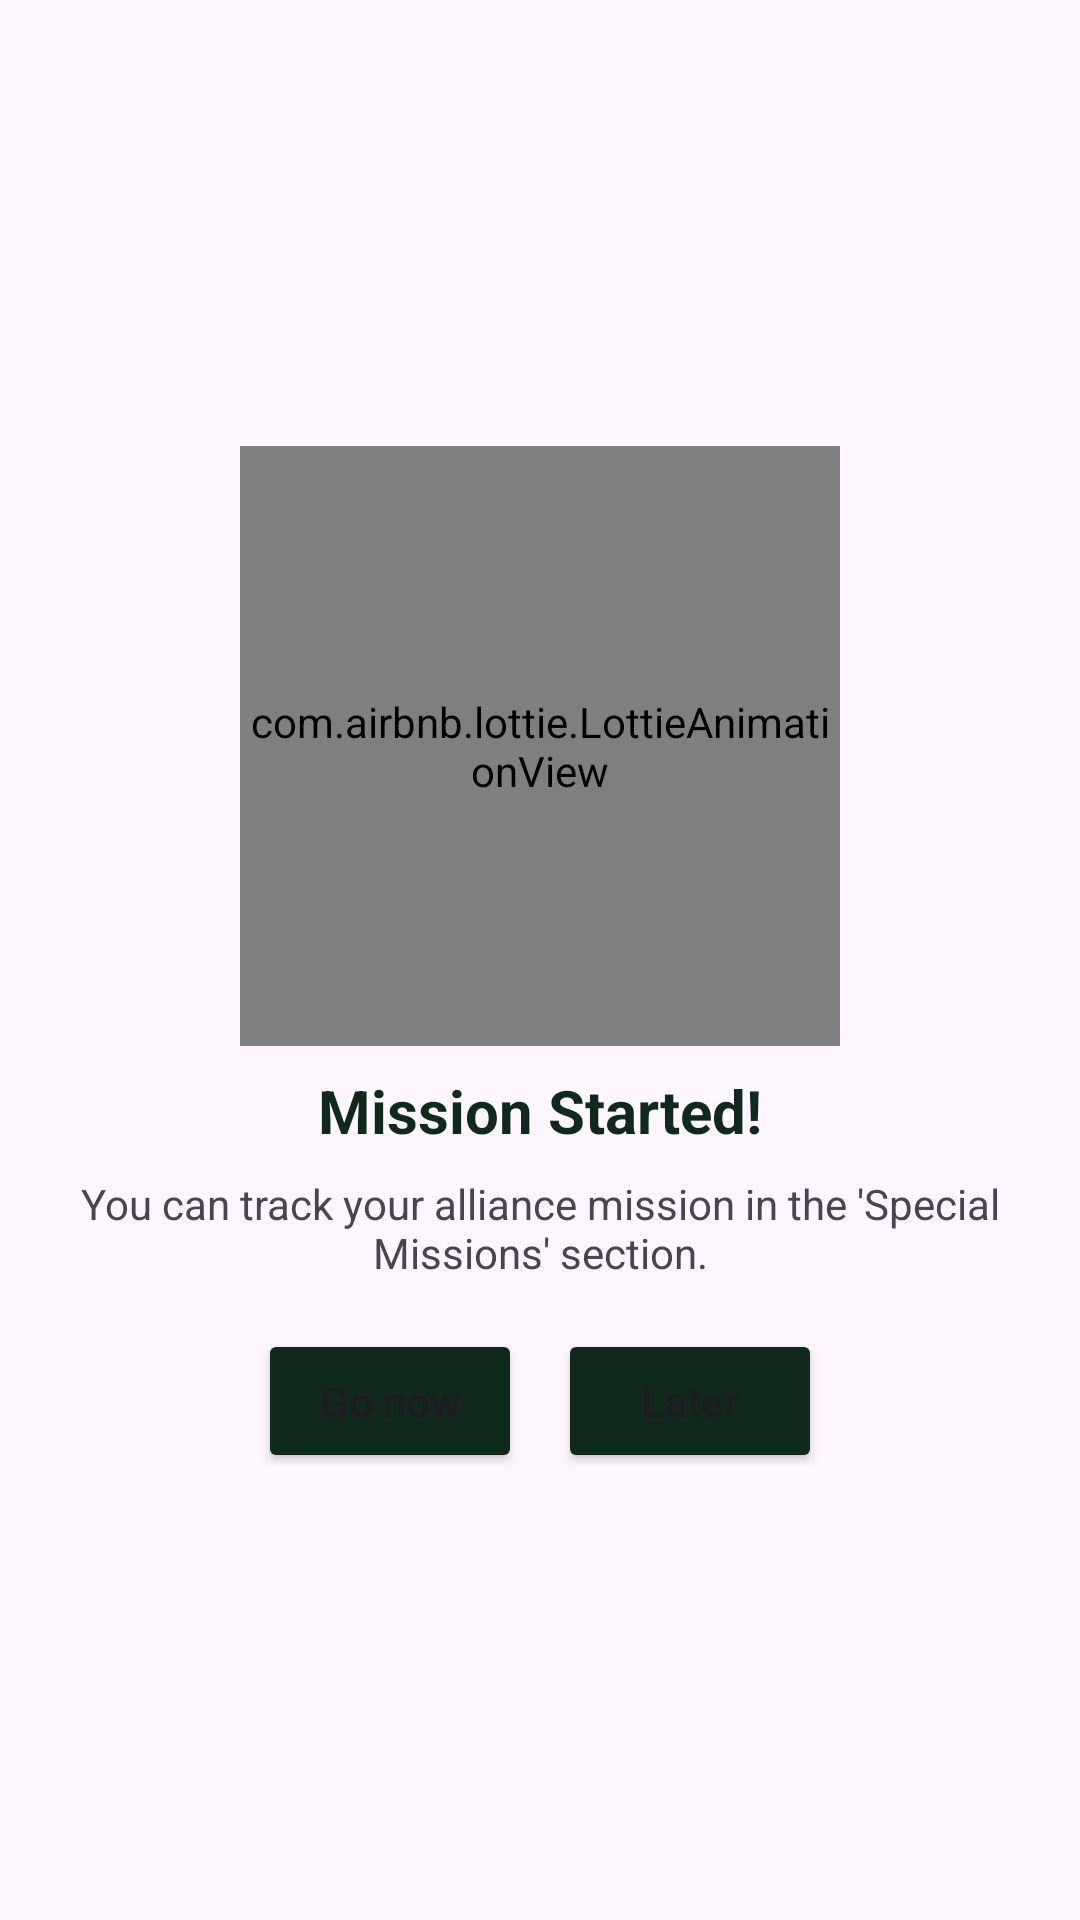

Write the Android layout XML for this screen, with the resource values it uses.
<!-- AndroidManifest.xml: application theme Theme.HabitQuest -->
<!-- res/layout/dialog_mission_started.xml -->
<?xml version="1.0" encoding="utf-8"?>
<LinearLayout xmlns:android="http://schemas.android.com/apk/res/android"
    android:layout_width="match_parent"
    android:layout_height="wrap_content"
    xmlns:app="http://schemas.android.com/apk/res-auto"
    android:orientation="vertical"
    android:gravity="center"
    android:padding="24dp">

    <com.airbnb.lottie.LottieAnimationView
        android:id="@+id/lottieMissionStarted"
        android:layout_width="200dp"
        android:layout_height="200dp"
        app:lottie_rawRes="@raw/mission_started"
        app:lottie_autoPlay="true"
        app:lottie_loop="false" />

    <TextView
        android:layout_width="match_parent"
        android:layout_height="wrap_content"
        android:text="Mission Started!"
        android:textAlignment="center"
        android:textStyle="bold"
        android:textSize="20sp"
        android:paddingTop="8dp"
        android:textColor="@color/darkGreen" />

    <TextView
        android:layout_width="match_parent"
        android:layout_height="wrap_content"
        android:text="You can track your alliance mission in the 'Special Missions' section."
        android:textAlignment="center"
        android:paddingTop="8dp"
        android:paddingBottom="16dp" />

    <LinearLayout
        android:layout_width="match_parent"
        android:layout_height="wrap_content"
        android:orientation="horizontal"
        android:gravity="center">

        <Button
            android:id="@+id/btnGoToMission"
            android:layout_width="wrap_content"
            android:layout_height="wrap_content"
            android:text="Go now"
            android:backgroundTint="@color/darkGreen"
            android:textAllCaps="false"
            android:layout_marginEnd="12dp" />

        <Button
            android:id="@+id/btnLater"
            android:layout_width="wrap_content"
            android:layout_height="wrap_content"
            android:text="Later"
            android:textAllCaps="false"
            android:backgroundTint="@color/darkGreen" />
    </LinearLayout>

</LinearLayout>
<!-- resources referenced by this layout -->
<resources>
  <color name="darkGreen">#0F2A1D</color>
  <style name="Theme.HabitQuest" parent="Base.Theme.HabitQuest" />
  <style name="Base.Theme.HabitQuest" parent="Theme.Material3.Light.NoActionBar">
          
          <item name="colorPrimary">@color/colorPrimary</item>
  
          
          <item name="toolbarStyle">@style/Widget.HabitQuest.Toolbar</item>
  
          
          <item name="android:statusBarColor">@color/toolbar_bg</item>
          <item name="android:windowLightStatusBar">true</item>
  
          <item name="actionOverflowButtonStyle">@style/OverflowButtonStyle</item>
  
      </style>
  <color name="colorPrimary">#064E3B</color>
  <style name="Widget.HabitQuest.Toolbar" parent="Widget.Material3.Toolbar">
          <item name="android:background">@color/toolbar_bg</item>
          <item name="titleTextAppearance">@style/TextAppearance.HabitQuest.ToolbarTitle</item>
          <item name="subtitleTextAppearance">@style/TextAppearance.HabitQuest.ToolbarSubtitle</item>
          <item name="navigationIconTint">@color/onToolbar</item>
          <item name="titleCentered">true</item>
          <item name="popupMenuStyle">@style/ThemeOverlay.HabitQuest.ToolbarMenu</item>
      </style>
  <color name="toolbar_bg">#242424</color>
  <style name="OverflowButtonStyle" parent="Widget.AppCompat.ActionButton.Overflow">
          <item name="android:tint">@android:color/white</item>
      </style>
  <style name="TextAppearance.HabitQuest.ToolbarTitle" parent="TextAppearance.Material3.TitleLarge">
          <item name="fontFamily">@font/poppins_medium</item>
          <item name="android:textColor">@color/onToolbar</item>
      </style>
  <style name="TextAppearance.HabitQuest.ToolbarSubtitle" parent="TextAppearance.Material3.BodyMedium">
          <item name="fontFamily">@font/poppins</item>
          <item name="android:textColor">@color/onToolbar</item>
      </style>
  <color name="onToolbar">#009688</color>
  <style name="ThemeOverlay.HabitQuest.ToolbarMenu" parent="ThemeOverlay.Material3.Light">
          <item name="colorSurface">@color/toolbar_bg</item>
          <item name="backgroundColor">@color/colorPrimary</item>
          <item name="colorOnSurface">@color/onToolbar</item>
      </style>
</resources>
